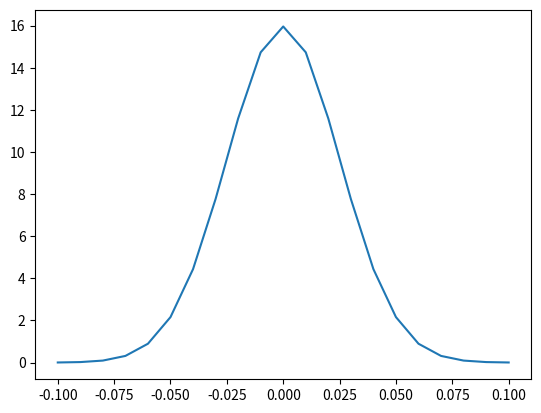

Write Python code to recreate this figure. (Note: this script raises an exception after producing the figure.)

import numpy as np
import pandas as pd
import matplotlib.pyplot as plt
from mpl_toolkits.mplot3d import axes3d
from matplotlib import cm
from scipy import interpolate
from scipy import fft
import random
import time


# Parameters of signal.
T = 15e-9
PI = np.pi
ACC = 100
LEN = 15
MARGIN = 0.2

# Ideal gaussian distribution.
SIGMA = 0.025
jit_dist_t = np.linspace(-4*SIGMA, 4*SIGMA,
                         np.round(8*SIGMA*ACC).astype(int)+1)
jit_dist_y = 1 / SIGMA / np.sqrt(2*PI) * \
             np.exp(- np.square(jit_dist_t) / 2 / SIGMA**2)

# Plot.
plt.figure()
plt.plot(jit_dist_t, jit_dist_y)
plt.show()

# Uniform distributed time axis.
tim = np.linspace(0.0, LEN*T, LEN*ACC, endpoint=False)


# Extract data.
file = open('Test_Nonlinear/Without_Jitter.txt', 'r')
file_data = file.readlines()[1: -1]
wave = np.array([np.array(data.split('\t')) for data in file_data])
wave[:, -1] = np.array([data.replace('\n', '') for data in wave[:, -1]])
wave = wave.astype(float)
tim_sim = wave[:, 0]
sig_sim = wave[:, 1]

# Intepolate data.
f = interpolate.splrep(tim_sim, sig_sim)
sig = interpolate.splev(tim, f)

# Normalize data.
tim_norm = np.array(range(len(tim)))
sig_norm = np.round((sig - np.min(sig)) / (np.max(sig) - np.min(sig)) * ACC).astype(int)

# Create canvas.
margin = np.round(MARGIN * ACC).astype(int)
canvas = np.zeros([2*margin+ACC, len(tim)])
canvas[sig_norm+margin, tim_norm] = 100.0

# Plot.
c_map = cm.get_cmap('plasma')
c_map.set_bad('k')
canvas_cache = np.copy(canvas)
canvas_cache[canvas_cache == 0] = np.nan
plt.imshow(canvas_cache, interpolation='none', cmap=c_map, origin='lower')
plt.show()

# Convolve by jitter distribution.
canvas_con = [0.0] * (len(tim)+len(jit_dist_y)-1)
for row in list(canvas):
    cache = np.convolve(row, jit_dist_y)
    canvas_con = np.vstack((canvas_con, cache))
canvas_con = canvas_con[1:, :]

# Plot.
c_map = cm.get_cmap('plasma')
c_map.set_bad('k')
canvas_cache = np.copy(canvas_con)
canvas_cache[canvas_cache == 0] = np.nan
plt.imshow(canvas_cache, interpolation='none', cmap=c_map, origin='lower')
plt.show()


# Extract data.
file = open('Test_Nonlinear/With_Jitter.txt', 'r')
file_data = file.readlines()[1:]

# How many times to simulate.
head_loc = []
for row_num in range(len(file_data)):
    if file_data[row_num][0: 4] == 'Step':
        head_loc.append(row_num)

# Calculate weight.
param = np.copy(jit_dist_t)
param = np.vstack((np.tile(param, len(param)),
                   np.repeat(param, len(param))))
param = param.T
param = np.round((param+4*SIGMA)*ACC).astype(int)
weight = np.multiply(jit_dist_y[param[:, 0]],
                     jit_dist_y[param[:, 1]])

# Extract signal.
sig = []
for n in range(len(head_loc)):
    if n == len(head_loc) - 1:
        wave = file_data[head_loc[n] + 1:]
    else:
        wave = file_data[head_loc[n] + 1: head_loc[n + 1]]
    wave = np.array([np.array(data.split('\t')) for data in wave])
    wave[:, -1] = np.array([data.replace('\n', '') for data in wave[:, -1]])
    wave = wave.astype(float)
    tim_cache = wave[:, 0]
    sig_cache = wave[:, 1]
    f = interpolate.splrep(tim_cache, sig_cache, k=1)
    sig.append(interpolate.splev(tim, f))
sig = np.array(sig)

sig = (sig - np.min(sig)) / (np.max(sig) - np.min(sig))
sig = np.round(sig * ACC).astype(int)

margin = np.round(MARGIN * ACC).astype(int)
canvas = np.zeros([2*margin+ACC, len(tim)])
for n in range(len(weight)):
    canvas[sig[n] + margin, tim_norm] += weight[n]

# Plot.
c_map = cm.get_cmap('plasma')
c_map.set_bad('k')
canvas_cache = np.copy(canvas)
canvas_cache[canvas_cache == 0.0] = np.nan
plt.imshow(canvas_cache, interpolation='none', cmap=c_map, origin='lower')
plt.show()


#
# if _EN_DETERMINE_DELAY_:
#
#     # The delay of transmission line can be determined in the SPICE program.
#     # PYTHON is not required.
#     pass
#
#
# if _EN_TEST_JITTER_:
#
#     # Sequence charactors.
#     T = 20e-9
#     ACC = 1000
#     HIGH = 5.0
#     LEN = 100000
#     PI = np.pi
#
#     # Parameters of jitters.
#     TPJ = (4*PI) * T
#     APJ = 0.10
#     ARJ = 0.05
#
#     # Extract data.
#     file = open('Test_Jitter/Test_Jitter.txt', 'r')
#     file_data = file.readlines()[1:]
#
#     # Transform types.
#     wave = np.array([np.array(data.split('\t')) for data in file_data])
#     wave[:, -1] = np.array([data.replace('\n', '') for data in wave[:, -1]])
#     wave = wave.astype(float)
#
#     # The standard time axis.
#     tim = np.linspace(0.0, T * LEN, ACC * LEN, endpoint=False)
#     # Extract raw time.
#     tim_cache = wave[:, 0]
#
#     # Extract raw random jitters.
#     rand_jit_cache = wave[:, 2]
#     # Intepolate random jitters.
#     f = interpolate.splrep(tim_cache, rand_jit_cache, k=1)
#     rand_jit = interpolate.splev(tim, f)
#     # Mean and variance of random jitters.
#     rand_jit_mean = np.mean(rand_jit)
#     rand_jit_var = np.sqrt(np.var(rand_jit))
#     print('Mean of random jitter: %.3g*T' % rand_jit_mean)
#     print('Variance of random jitter: %.3g*T' % rand_jit_var)
#     # Normalize random jitters.
#     rand_jit = np.round(rand_jit * ACC).astype(int)
#     [rand_jit, times] = np.unique(rand_jit, return_counts=True)
#     rand_jit = rand_jit / ACC
#     # Plot.
#     plt.figure(figsize=(20, 15))
#     plt.plot(rand_jit, times)
#     plt.show()
#
#     # Extract raw period jitters.
#     peri_jit_cache = wave[:, 1]
#     # Intepolate period jitters.
#     f = interpolate.splrep(tim_cache, peri_jit_cache, k=1)
#     peri_jit = interpolate.splev(tim, f)
#     # Get distribution.
#     peri_jit = np.round(peri_jit*ACC).astype(int)
#     [peri_jit, times] = np.unique(peri_jit, return_counts=True)
#     peri_jit = peri_jit / ACC
#     # Plot.
#     plt.figure(figsize=(20, 15))
#     plt.plot(peri_jit, times)
#     plt.show()
#
#     # Extract overall jitters.
#     jit_cache = wave[:, 3]
#     # Intepolate jitters.
#     f = interpolate.splrep(tim_cache, jit_cache, k=1)
#     jit = interpolate.splev(tim, f)
#     # Find zero points.
#     neg_next = np.where(jit < 0.0)[0][: -1] + 1
#     loc = np.where(jit[neg_next] >= 0.0)[0]
#     zero_points = neg_next[loc]
#     zero_points = np.mod(zero_points, ACC)
#     # Counting.
#     [jit, times] = np.unique(zero_points, return_counts=True)
#     jit = jit / ACC
#     # Reversing.
#     index = 0
#     for n in range(len(jit)):
#         if jit[n] > 0.5:
#             index = n
#             break
#     jit[index:] -= 1.0
#     jit = np.array(list(jit[index:]) + list(jit[: index]))
#     times = np.array(list(times[index:]) + list(times[: index]))
#     # Plot.
#     plt.figure(figsize=(20, 15))
#     plt.plot(jit, times)
#     plt.show()
#
#
# if _EN_TEST_SAMPLE_RATE_:
#
#     # Sequence charactors.
#     T = 20e-9
#     ACC = 100
#     HIGH = 5.0
#
#     # The driver is a invertor.
#     # The signal input is a positive pulse.
#     # Vary the width of the pulse.
#     DIST_STEP = 0.01
#     DIST_START = 0.01
#     DIST_STOP = 10.0
#     section = np.array(range(int(DIST_STOP))) * ACC
#     num = np.round((DIST_STOP - DIST_START) / DIST_STEP).astype(int) + 1
#     dist = np.linspace(DIST_START, DIST_STOP, num)
#
#     # Extract data.
#     file = open('Test_Sample_Rate/Test_Sample_Rate.txt', 'r')
#     file_data = file.readlines()[1:]
#
#     # How many times to simulate.
#     head = []
#     for row_num in range(len(file_data)):
#         if file_data[row_num][0: 4] == 'Step':
#             head.append(row_num)
#
#     # The standard time axis.
#     tim = np.linspace(0.0, T, ACC, endpoint=False)
#
#     # Extract signal.
#     sig = []
#     for n in range(num):
#         if n == len(head) - 1:
#             wave = file_data[head[n] + 1:]
#         else:
#             wave = file_data[head[n] + 1: head[n + 1]]
#         wave = np.array([np.array(data.split('\t')) for data in wave])
#         wave[:, -1] = np.array([data.replace('\n', '') for data in wave[:, -1]])
#         wave = wave.astype(float)
#         tim_cache = wave[:, 0]
#         sig_cache = wave[:, 1]
#         f = interpolate.splrep(tim_cache, sig_cache, k=1)
#         sig.append(interpolate.splev(tim, f))
#     tim = np.array(tim)
#     sig = np.array(sig)
#
#     # Normalize the signal.
#     sig_mean = np.mean(sig, axis=0)
#     sig_mean = np.tile(sig_mean, num).reshape(num, -1)
#     sig_dif = sig - sig_mean
#
#     # Plot.
#     plt.figure(figsize=(20, 15))
#     sc = plt.imshow(sig_dif)
#     plt.colorbar(sc)
#     plt.show()
#
#     # Definee a threshold.
#     threshold = HIGH / ACC / 10
#
#     # Loop.
#     for n in range(len(section)):
#
#         # Get the index to calculate.
#         head = section[n]
#
#         # FFT for ACC times.
#         seq_x = fft.rfftfreq(num - head, T * DIST_STEP)
#         seq_y = np.abs(fft.rfft(sig_dif[head:, 0]))
#         for s in range(1, ACC):
#             seq_y_cache = np.abs(fft.rfft(sig_dif[head:, s]))
#             seq_y_cache = np.vstack((seq_y, seq_y_cache))
#             seq_y = np.max(seq_y_cache, axis=0)
#         seq_y /= num - head
#         seq_x_new = np.linspace(seq_x[0], seq_x[-1], len(seq_x) * ACC)
#         f = interpolate.splrep(seq_x, seq_y, k=3)
#         seq_y_new = interpolate.splev(seq_x_new, f)
#
#         # Calculate the ratio.
#         loc = np.argmin(np.abs(seq_y_new - threshold))
#         ratio = 1 / seq_x_new[loc] / T
#         print('No.' + str(n + 1) + ': %.4g' % ratio)
#
#         # Plot.
#         plt.figure()
#         plt.plot(seq_x_new, seq_y_new)
#         plt.scatter(seq_x_new[loc], seq_y_new[loc], marker='x')
#         plt.show()
#
#
# if _EN_EDGE_RESPONSE_2_:
#
#     # Sequence charactors.
#     T = 20e-9
#     ACC = 1000
#     HIGH = 5.0
#     PI = np.pi
#
#     # Parameters of jitters.
#     TPJ = (4*PI) * T
#     APJ = 0.10
#     ARJ = 0.05
#
#     # Linear section.
#     # Jitter distribution.
#     # Period jitter.
#     tim = np.linspace(0.0, 2*PI, ACC*ACC, endpoint=False)
#     sin_func = (APJ*ACC + 0.5 - 1/ACC) * np.sin(tim)
#     sin_func = np.round(sin_func).astype(int)
#     [peri_dist, peri_times] = np.unique(sin_func, return_counts=True)
#     # Random jitter.
#     t = np.linspace(-0.5, 0.5, ACC+1)
#     f = 1 / ARJ / np.sqrt(2*PI) * np.exp(- np.square(t) / 2 / ARJ / ARJ)
#     t = np.round(t * ACC).astype(int)
#     # Total jitter.
#     jit = np.convolve(peri_times, f)
#     threshold = np.max(jit) / ACC
#     index = 0
#     for n in range(len(jit)):
#         if threshold < jit[n]:
#             index = n
#             break
#     jit = jit[index: len(jit)-index]
#     tim = np.linspace(-(len(jit)//2), len(jit)//2, len(jit)) / ACC
#     jit = jit / np.max(jit)
#     # Plot.
#     plt.figure()
#     plt.plot(tim, jit)
#     plt.show()
#
